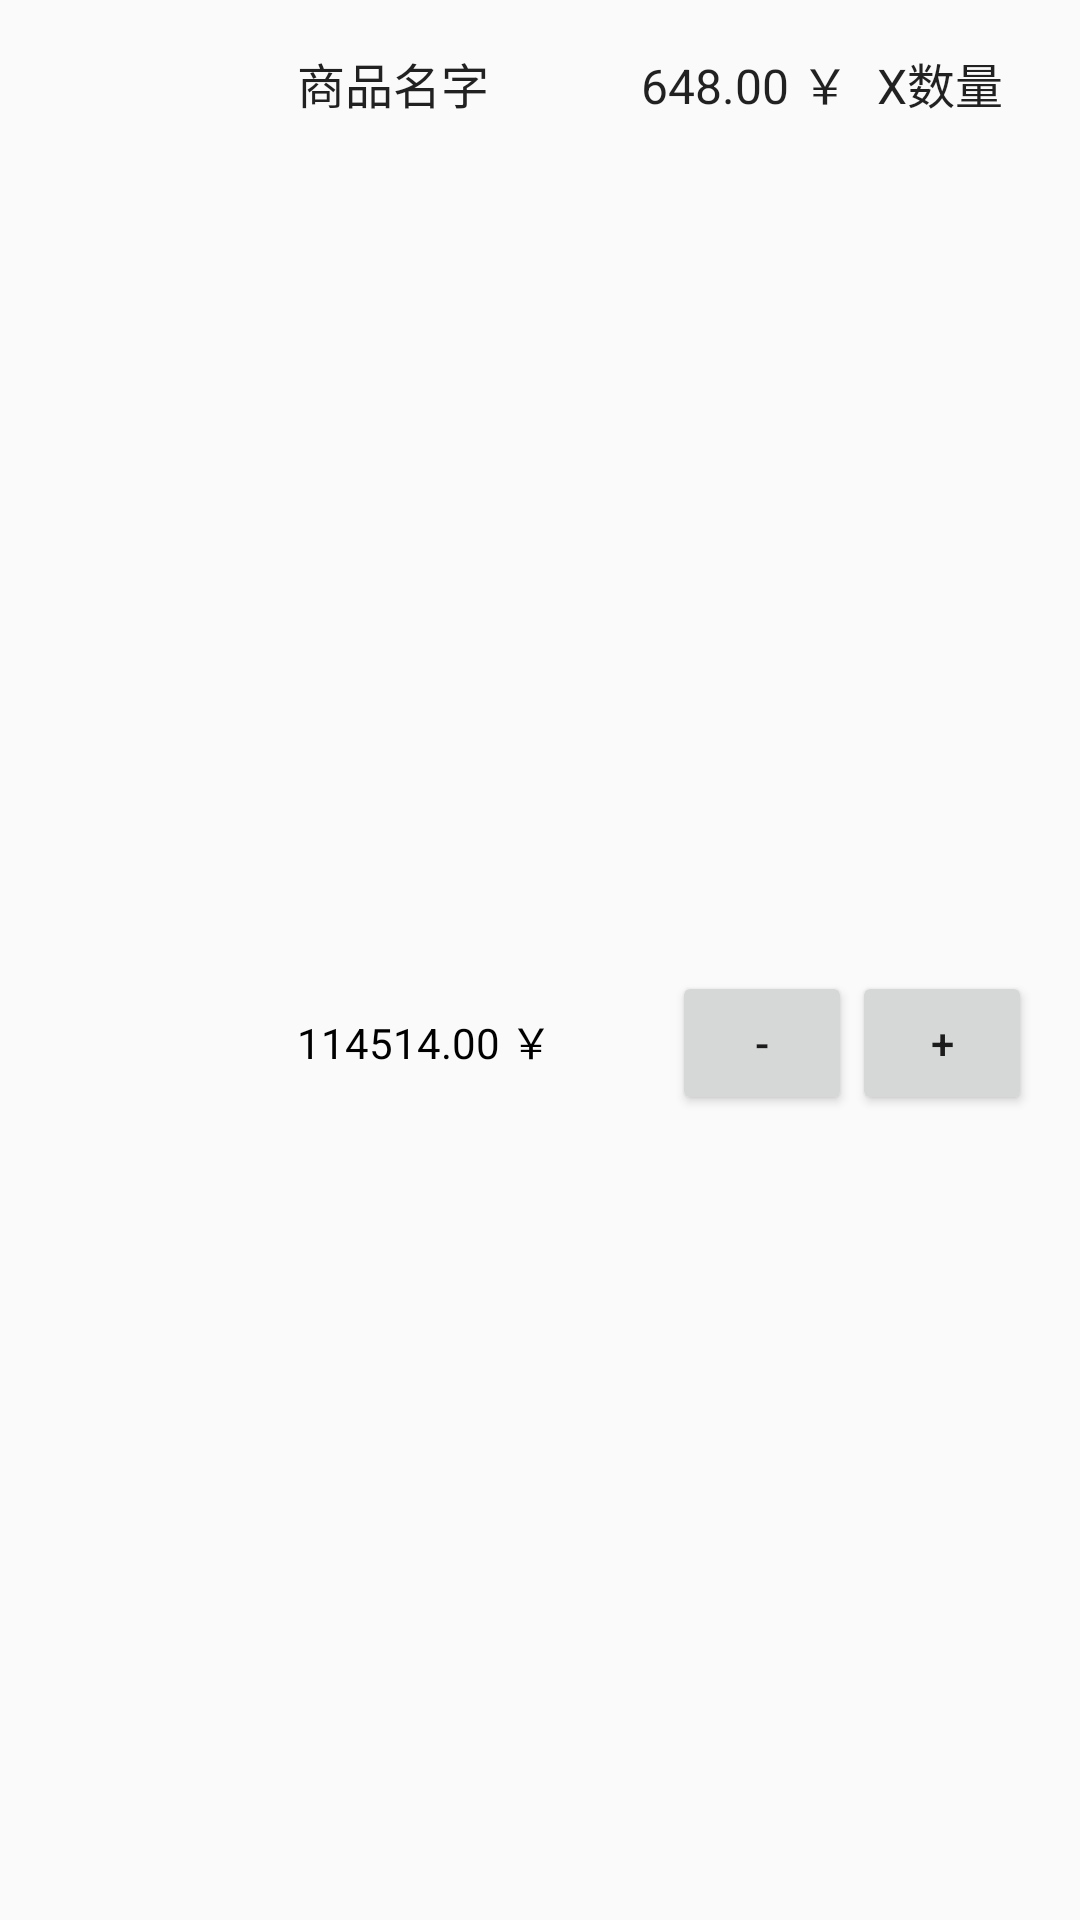

This screen was rendered from an Android layout file. Write that file and the resources it references.
<!-- AndroidManifest.xml: application theme Theme.Guide -->
<!-- res/layout/fragment_shopping_cart_item.xml -->
<?xml version="1.0" encoding="utf-8"?>
<LinearLayout xmlns:android="http://schemas.android.com/apk/res/android"
    android:layout_width="wrap_content"
    android:layout_height="wrap_content"
    xmlns:app="http://schemas.android.com/apk/res-auto"
    android:orientation="horizontal">

    <ImageView
        android:id="@+id/imageView"
        android:layout_width="120dp"
        android:layout_height="match_parent"
        android:layout_weight="1"
        app:srcCompat="@drawable/ic_home_black_24dp" />

    <LinearLayout
        android:layout_width="314dp"
        android:layout_height="match_parent"
        android:layout_weight="1"
        android:orientation="vertical">

        <LinearLayout
            android:layout_width="match_parent"
            android:layout_height="wrap_content"
            android:layout_weight="1"
            android:orientation="horizontal">

            <TextView
                android:id="@+id/item_name"
                android:layout_width="wrap_content"
                android:layout_height="wrap_content"
                android:layout_margin="16dp"
                android:text="商品名字"
                android:textAppearance="?attr/textAppearanceListItem" />

            <TextView
                android:id="@+id/item_price"
                android:layout_width="wrap_content"
                android:layout_height="wrap_content"
                android:layout_marginStart="16dp"
                android:layout_marginTop="16dp"
                android:layout_marginEnd="0dp"
                android:layout_marginBottom="16dp"
                android:layout_weight="1"
                android:text="648.00 ￥"
                android:textAlignment="textEnd"
                android:textAppearance="?attr/textAppearanceListItem" />

            <TextView
                android:id="@+id/item_num"
                android:layout_width="wrap_content"
                android:layout_height="wrap_content"
                android:layout_marginStart="0dp"
                android:layout_marginTop="16dp"
                android:layout_marginEnd="16dp"
                android:layout_marginBottom="16dp"
                android:layout_weight="1"
                android:text="X数量"
                android:textAlignment="center"
                android:textAppearance="?attr/textAppearanceListItem" />

        </LinearLayout>

        <LinearLayout
            android:layout_width="match_parent"
            android:layout_height="wrap_content"
            android:layout_weight="1"
            android:orientation="horizontal">

            <TextView
                android:id="@+id/item_all_price"
                android:layout_width="wrap_content"
                android:layout_height="wrap_content"
                android:layout_margin="16dp"
                android:layout_weight="1"
                android:text="114514.00 ￥"
                android:textColor="@color/black" />

            <Button
                android:id="@+id/button_reduce_item"
                android:layout_width="60dp"
                android:layout_height="wrap_content"
                android:layout_marginTop="16dp"
                android:layout_marginStart="16dp"
                android:layout_marginBottom="16dp"
                android:text="-" />

            <Button
                android:id="@+id/button_add_item"
                android:layout_width="60dp"
                android:layout_height="wrap_content"
                android:layout_marginEnd="16dp"
                android:layout_marginTop="16dp"
                android:layout_marginBottom="16dp"
                android:text="+" />


        </LinearLayout>

    </LinearLayout>
</LinearLayout>
<!-- resources referenced by this layout -->
<resources>
  <style name="Theme.Guide" parent="Theme.AppCompat.Light.DarkActionBar">
          
          <item name="colorPrimary">@color/purple_500</item>
          <item name="colorPrimaryDark">@color/purple_700</item>
          <item name="colorAccent">@color/teal_200</item>
          
      </style>
  <!-- not gathered from this repository: default colours our renderer supplied (Android Studio template values) -->
  <color name="purple_500">#FF6200EE</color>
  <color name="purple_700">#FF3700B3</color>
  <color name="teal_200">#FF03DAC5</color>
  <color name="black">#FF000000</color>
</resources>
